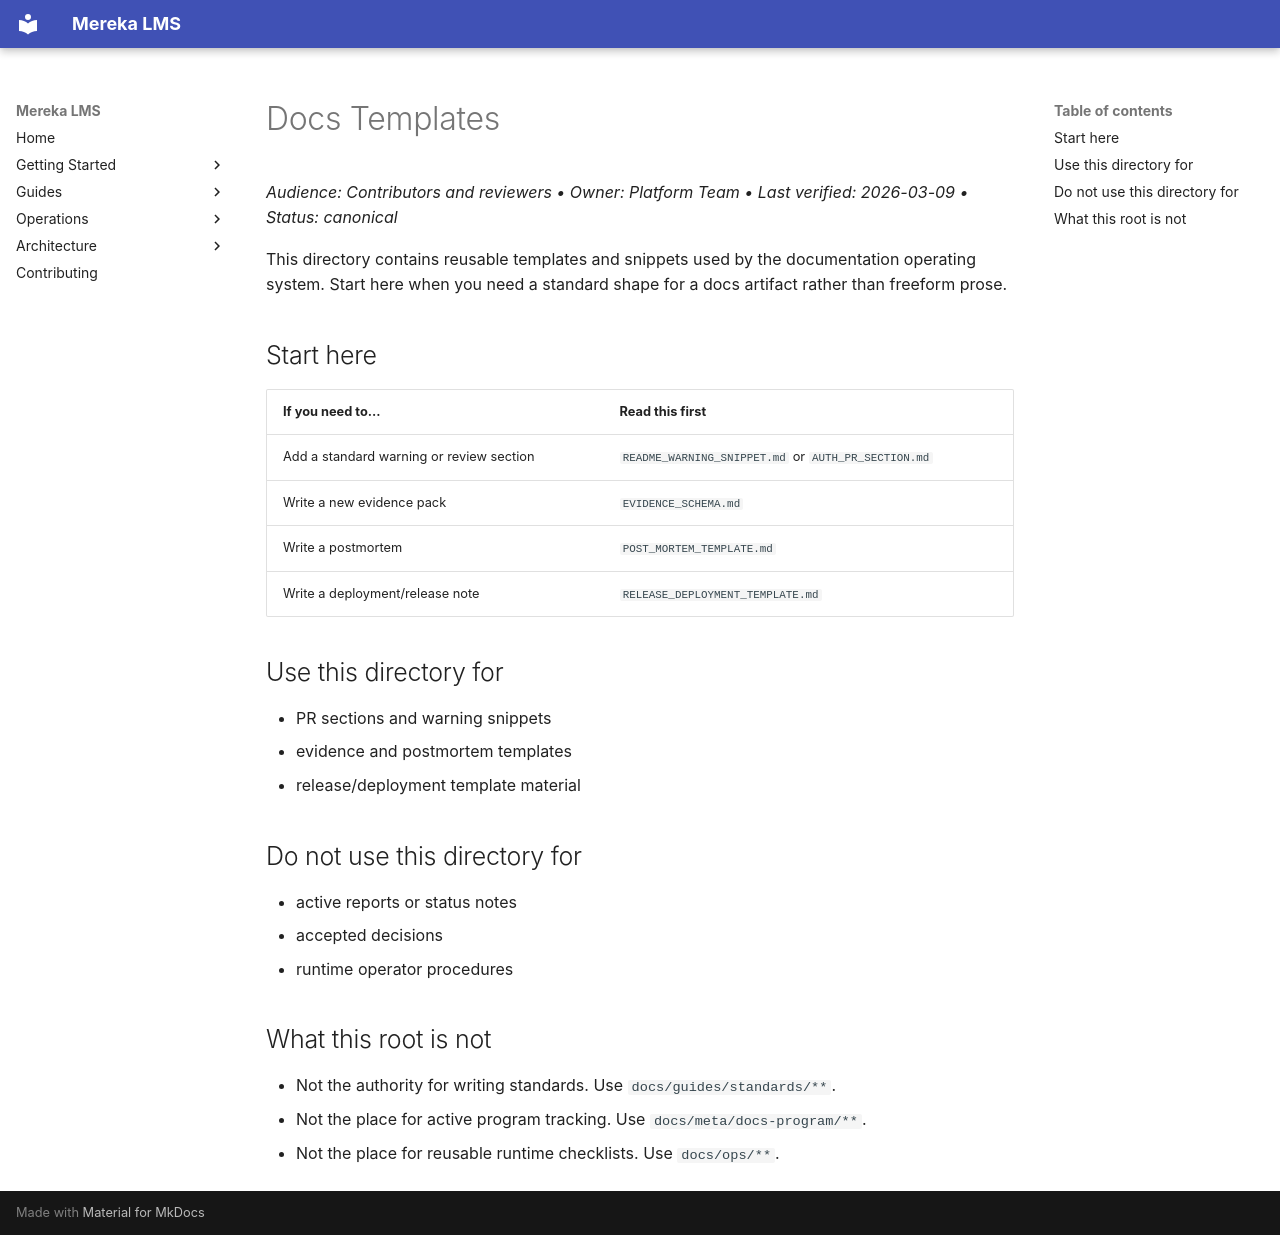

repository: lifeofgurpreet/mereka-lms-prototype · page: meta/templates/index.html · generator: mkdocs

# Docs Templates
_Audience: Contributors and reviewers • Owner: Platform Team • Last verified: 2026-03-09 • Status: canonical_

This directory contains reusable templates and snippets used by the documentation operating system. Start here when you need a standard shape for a docs artifact rather than freeform prose.

## Start here

| If you need to... | Read this first |
|---|---|
| Add a standard warning or review section | `README_WARNING_SNIPPET.md` or `AUTH_PR_SECTION.md` |
| Write a new evidence pack | `EVIDENCE_SCHEMA.md` |
| Write a postmortem | `POST_MORTEM_TEMPLATE.md` |
| Write a deployment/release note | `RELEASE_DEPLOYMENT_TEMPLATE.md` |

## Use this directory for

- PR sections and warning snippets
- evidence and postmortem templates
- release/deployment template material

## Do not use this directory for

- active reports or status notes
- accepted decisions
- runtime operator procedures

## What this root is not

- Not the authority for writing standards. Use `docs/guides/standards/**`.
- Not the place for active program tracking. Use `docs/meta/docs-program/**`.
- Not the place for reusable runtime checklists. Use `docs/ops/**`.
